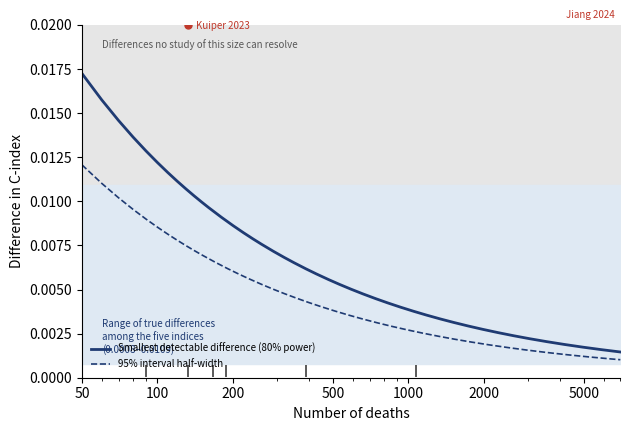

The script that saved this image:
# -*- coding: utf-8 -*-
"""
Figure 4：分辨极限（resolution floor）
--------------------------------------
横轴：死亡数（对数）
纵轴：C 指数差
实线：80% 把握可检出的最小差异（2.80 × SE）
虚线：95% 区间半宽（1.96 × SE）
横带：本文五个指标之间的真实差异全距（0.0008–0.0109）
灰底：高于全距的区域——任何研究在此区域都分辨不出真实差异
圆点：同时报告了死亡数与可比判别力差的审计研究
底部刻度：报告了死亡数的审计研究位置
"""
import os
import numpy as np
import pandas as pd
import matplotlib
matplotlib.use('Agg')
import matplotlib.pyplot as plt

P = (r'c:\Users\lxddz\Desktop\科研稿件总库\A_在投_9篇'
     r'\21_衰老指数等价性_LHL\LHL_投稿包_v1.00')
OUT = os.path.join(P, '图表')
os.makedirs(OUT, exist_ok=True)

D_FULL = 5636.0
SE_MED = 0.00058

d = np.arange(50, 7000, 10)
se = SE_MED * np.sqrt(D_FULL / d)
mdd = 2.8016 * se
half = 1.96 * se

fig, ax = plt.subplots(figsize=(6.4, 4.4), dpi=300)

ax.axhspan(0.0109, 0.020, color='0.90', zorder=0)
ax.axhspan(0.0008, 0.0109, color='#dfe9f3', zorder=0)
ax.plot(d, mdd, color='#1f3b73', lw=2, label='Smallest detectable difference (80% power)')
ax.plot(d, half, color='#1f3b73', lw=1.2, ls='--', label='95% interval half-width')

ax.set_xscale('log')
ax.set_xlim(50, 7000)
ax.set_ylim(0, 0.020)
ax.set_xlabel('Number of deaths')
ax.set_ylabel('Difference in C-index')
ax.set_xticks([50, 100, 200, 500, 1000, 2000, 5000])
ax.set_xticklabels(['50', '100', '200', '500', '1000', '2000', '5000'])

# 审计研究：报告了死亡数的
stud = [('Provost 2025', 31658), ('Kuiper 2023', 132), ('Levine 2014', 1076),
        ('Li 2020', 389), ('Jiang 2024', 8508), ('Guida 2024', 167),
        ('Fohr 2023', 187), ('Vetter 2026', 90)]
for name, deaths in stud:
    if 50 <= deaths <= 7000:
        ax.plot([deaths], [0.0004], marker='|', ms=9, color='0.35', mew=1.4)

# 同时有死亡数与可比判别力差的三项
pts = [('Kuiper 2023', 132, 0.020), ('Levine 2014', 1076, 0.196),
       ('Jiang 2024', 8508, 0.020)]
for name, deaths, delta in pts:
    if deaths <= 7000 and delta <= 0.020:
        ax.plot([deaths], [delta], 'o', ms=5, color='#c0392b', zorder=5)
ax.annotate('Kuiper 2023', (132, 0.020), textcoords='offset points', xytext=(6, -3),
            fontsize=7, color='#c0392b')
ax.annotate('Jiang 2024', (7000, 0.020), textcoords='offset points', xytext=(-4, 5),
            fontsize=7, color='#c0392b', ha='right')

ax.text(60, 0.0013, 'Range of true differences\namong the five indices\n(0.0008–0.0109)',
        fontsize=7, color='#1f3b73', va='bottom')
ax.text(60, 0.0192, 'Differences no study of this size can resolve',
        fontsize=7, color='0.35', va='top')

ax.legend(loc='lower left', fontsize=7, frameon=False)
for s in ['top', 'right']:
    ax.spines[s].set_visible(False)
fig.tight_layout()
for ext in ['png', 'pdf']:
    fig.savefig(os.path.join(OUT, 'Figure4_resolution_floor.' + ext))
print('saved ->', os.path.join(OUT, 'Figure4_resolution_floor.png'))
